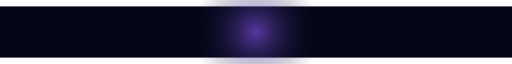
t = 0.00 s
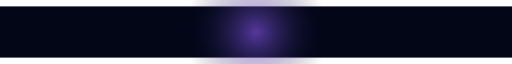
t = 0.50 s
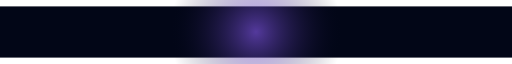
t = 1.50 s
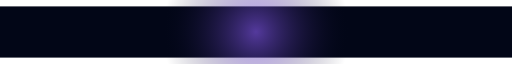
t = 2.00 s
t = 2.50 s: frame unchanged from t = 1.50 s, image omitted
t = 3.50 s: frame unchanged from t = 0.50 s, image omitted

The animated SVG that drew these frames (rendered in a browser with its animation timeline set to each time). Animation: 1 SMIL element (animate=1); one cycle of 4.00 s, repeats indefinitely.

<svg viewBox="0 0 1200 120" width="100%" height="120" xmlns="http://www.w3.org/2000/svg">
  <defs>
    <radialGradient id="glow">
      <stop offset="0%" stop-color="#8b5cf6" stop-opacity="0.6"/>
      <stop offset="100%" stop-color="#020617" stop-opacity="0"/>
    </radialGradient>
  </defs>

  <rect width="1200" height="120" fill="#020617"/>

  <circle cx="600" cy="60" r="200" fill="url(#glow)">
    <animate attributeName="r" values="150;220;150" dur="4s" repeatCount="indefinite"/>
  </circle>
</svg>
